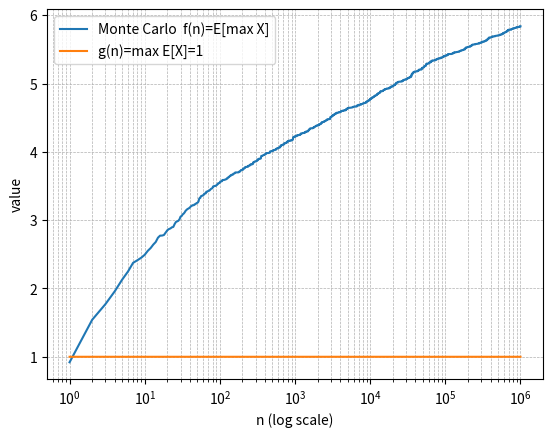

This figure's Python source:
import numpy as np
import matplotlib.pyplot as plt

Nmax = 1_000_000
R = 100  # number of Monte Carlo trials (tune)

sum_running_max = np.zeros(Nmax, dtype=np.float64)

rng = np.random.default_rng(0)
for r in range(R):
    eps = rng.standard_normal(Nmax)          # N(0,1)
    runmax = np.maximum.accumulate(eps)      # runmax[n-1] = max_{i<=n} eps[i]
    sum_running_max += runmax

fhat = 1.0 + (sum_running_max / R)
ghat = np.ones(Nmax)  # exactly g(n)=1, but included for plotting

n = np.arange(1, Nmax + 1)

plt.figure()
plt.semilogx(n, fhat, label="Monte Carlo  f(n)=E[max X]")
plt.semilogx(n, ghat, label="g(n)=max E[X]=1")
plt.xlabel("n (log scale)")
plt.ylabel("value")
plt.legend()
plt.grid(True, which="both", linestyle="--", linewidth=0.5)
plt.show()
